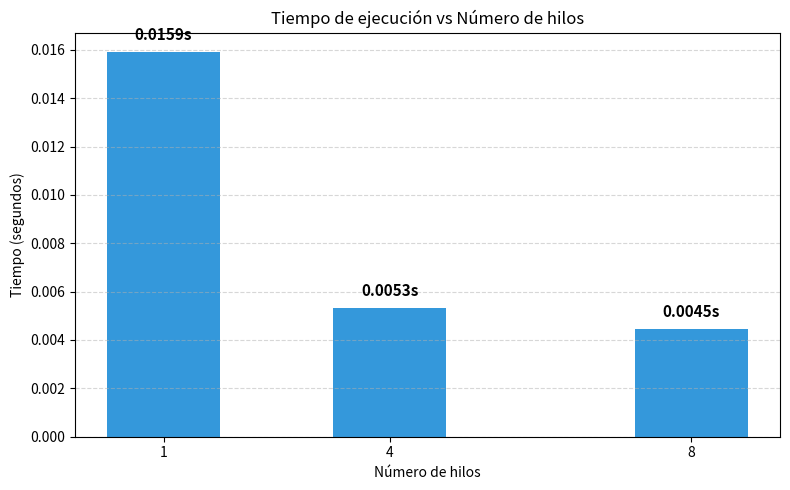
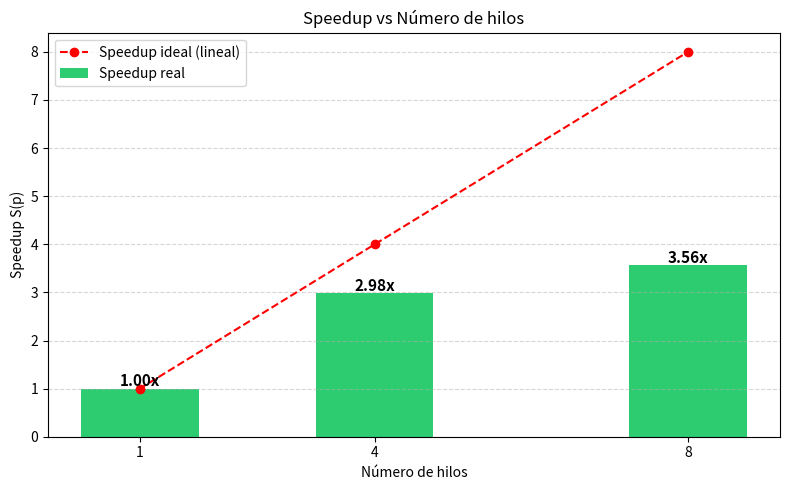
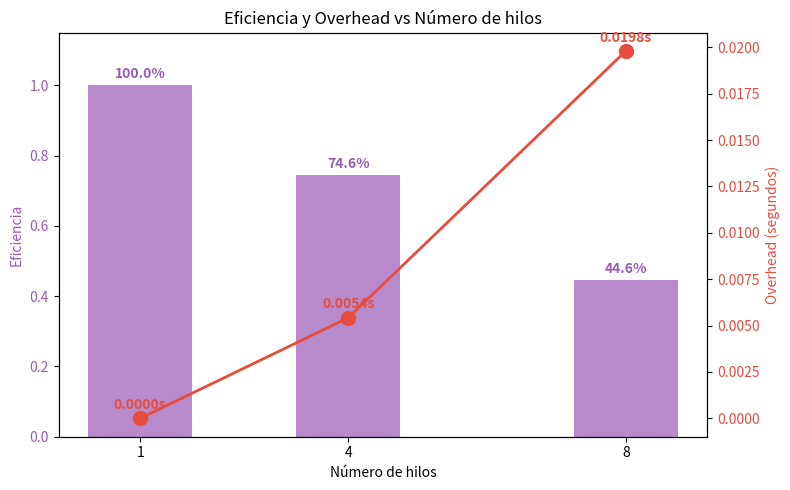

Python code for these plots, in order:
import matplotlib.pyplot as plt

# ====== TUS DATOS REALES ======
hilos = [1, 4, 8]
tiempos = [0.015912, 0.005334, 0.004464]
# ==============================

T1 = tiempos[0]

speedup = [T1 / t for t in tiempos]
eficiencia = [speedup[i] / hilos[i] for i in range(len(hilos))]
overhead = [hilos[i] * tiempos[i] - T1 for i in range(len(hilos))]

# ---- Gráfica 1: Tiempo ----
plt.figure(figsize=(8, 5))
bars = plt.bar(hilos, tiempos, color='#3498db', width=1.5)
for b, t in zip(bars, tiempos):
    plt.text(b.get_x() + b.get_width()/2, t + 0.0005,
             f'{t:.4f}s', ha='center', fontsize=11, fontweight='bold')
plt.title('Tiempo de ejecución vs Número de hilos')
plt.xlabel('Número de hilos')
plt.ylabel('Tiempo (segundos)')
plt.xticks(hilos)
plt.grid(True, linestyle='--', alpha=0.5, axis='y')
plt.tight_layout()
plt.savefig('grafica_tiempo.png', dpi=150)
plt.show()

# ---- Gráfica 2: Speedup ----
plt.figure(figsize=(8, 5))
plt.bar(hilos, speedup, color='#2ecc71', width=1.5, label='Speedup real')
plt.plot(hilos, hilos, 'r--o', label='Speedup ideal (lineal)')
for h, s in zip(hilos, speedup):
    plt.text(h, s + 0.05, f'{s:.2f}x', ha='center',
             fontsize=11, fontweight='bold')
plt.title('Speedup vs Número de hilos')
plt.xlabel('Número de hilos')
plt.ylabel('Speedup S(p)')
plt.xticks(hilos)
plt.grid(True, linestyle='--', alpha=0.5, axis='y')
plt.legend()
plt.tight_layout()
plt.savefig('grafica_speedup.png', dpi=150)
plt.show()

# ---- Gráfica 3: Eficiencia + Overhead ----
fig, ax1 = plt.subplots(figsize=(8, 5))
bars = ax1.bar(hilos, eficiencia, color='#9b59b6', width=1.5,
               alpha=0.7, label='Eficiencia')
ax1.set_xlabel('Número de hilos')
ax1.set_ylabel('Eficiencia', color='#9b59b6')
ax1.tick_params(axis='y', labelcolor='#9b59b6')
ax1.set_ylim(0, 1.15)
ax1.set_xticks(hilos)
for b, e in zip(bars, eficiencia):
    ax1.text(b.get_x() + b.get_width()/2, e + 0.02,
             f'{e*100:.1f}%', ha='center', fontsize=10,
             fontweight='bold', color='#9b59b6')

ax2 = ax1.twinx()
ax2.plot(hilos, overhead, 'o-', color='#e74c3c',
         linewidth=2, markersize=10, label='Overhead')
ax2.set_ylabel('Overhead (segundos)', color='#e74c3c')
ax2.tick_params(axis='y', labelcolor='#e74c3c')
for h, o in zip(hilos, overhead):
    ax2.text(h, o + 0.0005, f'{o:.4f}s', ha='center',
             fontsize=10, fontweight='bold', color='#e74c3c')

plt.title('Eficiencia y Overhead vs Número de hilos')
plt.tight_layout()
plt.savefig('grafica_eficiencia_overhead.png', dpi=150)
plt.show()

print("¡Gráficas generadas!")
print(f"Speedup: {[f'{s:.2f}' for s in speedup]}")
print(f"Eficiencia: {[f'{e*100:.1f}%' for e in eficiencia]}")
print(f"Overhead: {[f'{o:.4f}' for o in overhead]}")
